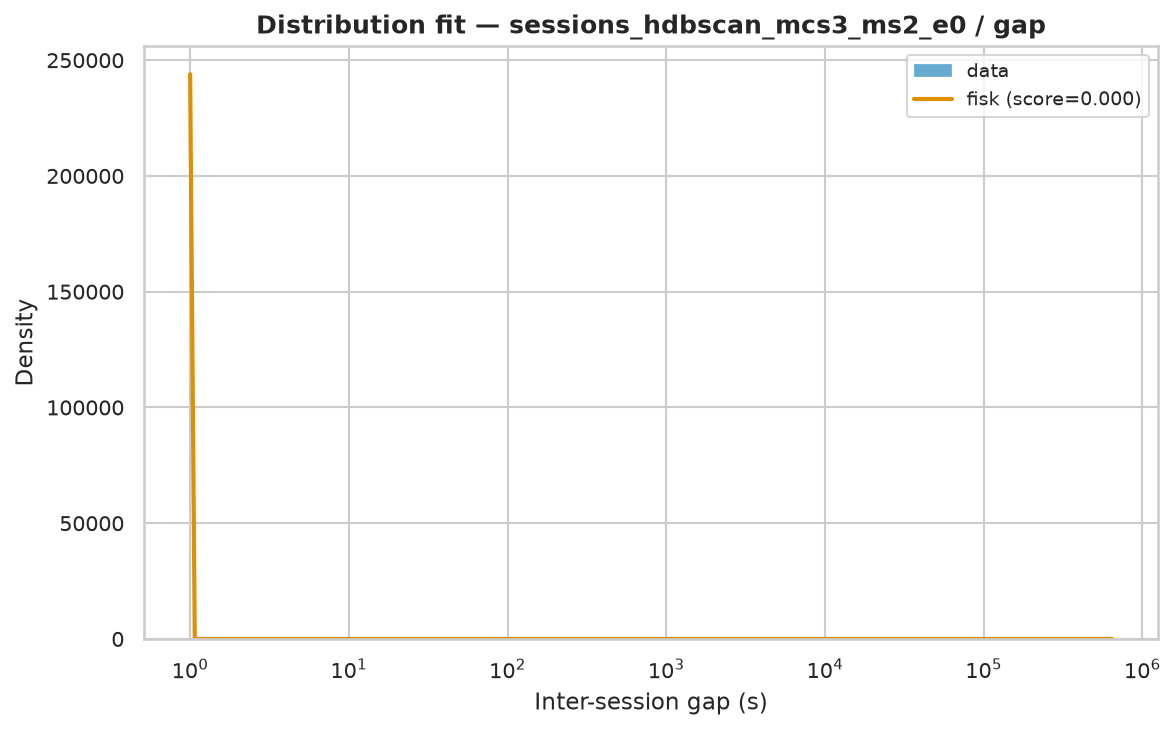

The table this chart was drawn from, first rows:
name	score	bootstrap_score	bootstrap_pass	loc	scale	arg
fisk	7.513459115406501e-07	0.1	False	1	252.9	(np.float64(0.5620042898415343),)
lognorm	7.199933207600137e-07	0.0	False	0.9839	469.9	(np.float64(3.1393449659522283),)
lomax	7.848932918241694e-07	0.0	False	1	32.44	(np.float64(0.3192171986041963),)
genpareto	7.848953302381708e-07	0.0	False	1	101.6	(np.float64(3.1326902389939306),)
pareto	7.848954480139437e-07	0.0	False	-31.44	32.44	(np.float64(0.3192144434352077),)
weibull_min	1.0521025149139802e-06	0.0	False	1	16331	(np.float64(0.3295365784261576),)
gamma	1.5550793556995504e-06	0.0	False	1	4.36	(np.float64(0.00033261513386559697),)
expon	1.8009618431993502e-06	0.0	False	1.0	13238	()
